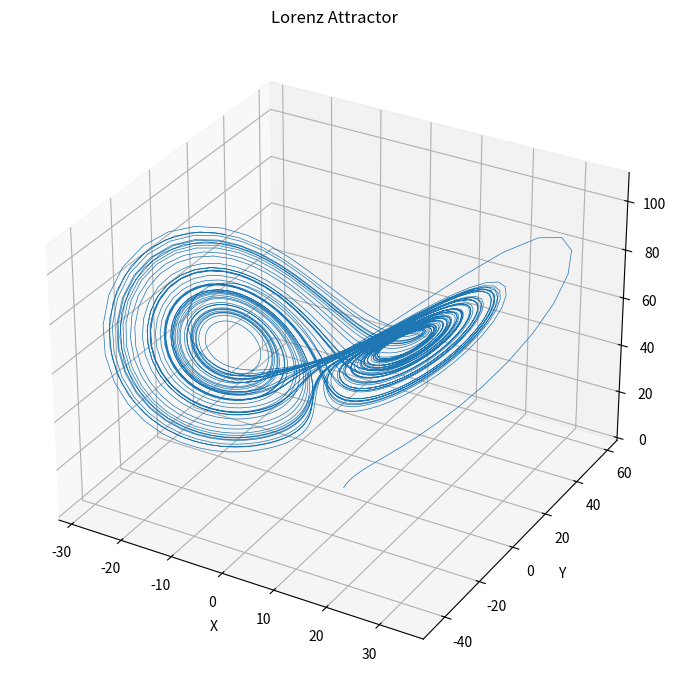

Recreate this plot in Python.
import numpy as np
from scipy.integrate import solve_ivp
import matplotlib.pyplot as plt
from mpl_toolkits.mplot3d import Axes3D

# Lorenz system parameters
sigma = 10
rho = 60
beta = 8 / 3

# Lorenz system differential equations
def lorenz(t, state):
    x, y, z = state
    dxdt = sigma * (y - x)
    dydt = x * (rho - z) - y
    dzdt = x * y - beta * z
    return [dxdt, dydt, dzdt]

# Initial state
initial_state = [5.0, 1.0, 1.0]

# Time span
t_start = 0
t_end = 50
dt = 0.01
t_eval = np.arange(t_start, t_end, dt)

# Solve ODE
solution = solve_ivp(lorenz, (t_start, t_end), initial_state, t_eval=t_eval)

# Extract the solution
x = solution.y[0]
y = solution.y[1]
z = solution.y[2]

# Plot the Lorenz attractor
fig = plt.figure(figsize=(10, 7))
ax = fig.add_subplot(111, projection='3d')
ax.plot(x, y, z, lw=0.5)
ax.set_title("Lorenz Attractor")
ax.set_xlabel("X")
ax.set_ylabel("Y")
ax.set_zlabel("Z")
plt.tight_layout()
plt.show()
